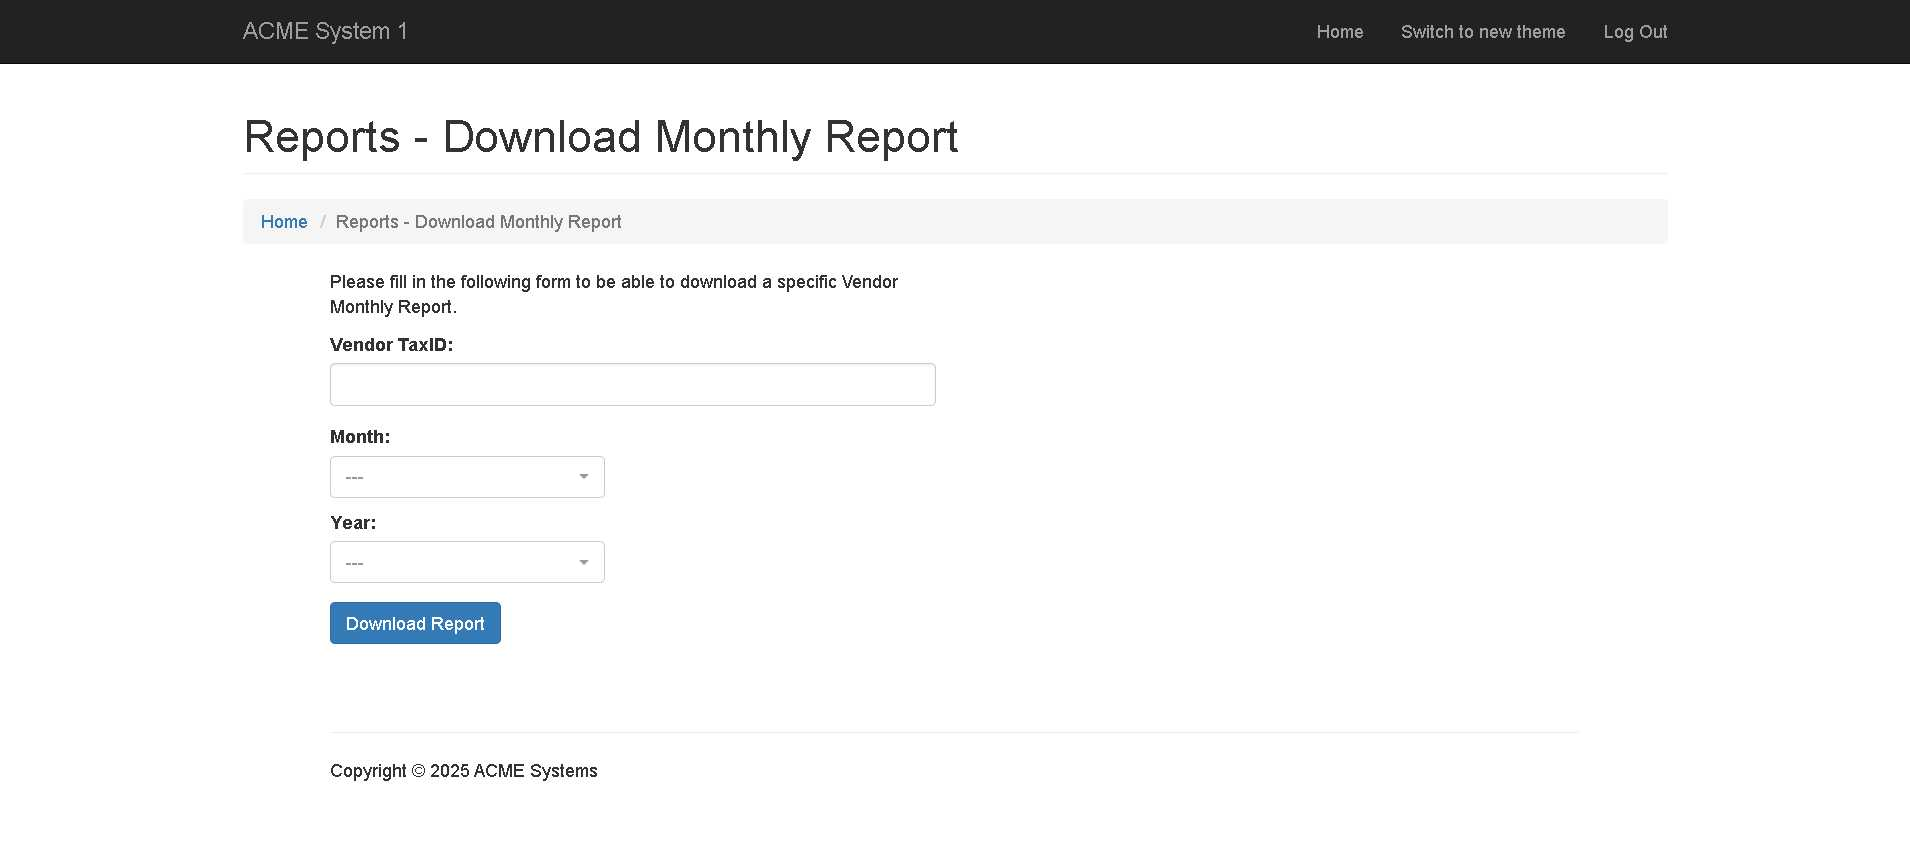
Task: Automation of the Generate Yearly Report Performer Part
Workflow: System1_DownloadMonthlyReports

Step 1 [try]: Use Edge Browser in window 'ACME System 1 - Download Monthly Report' (msedge.exe)

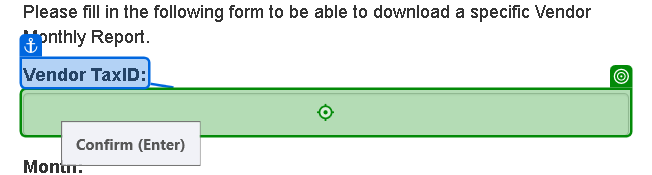
Step 2 [try]: type [in_strTaxID] into the text box in window 'ACME System 1 - Download Monthly Report' (msedge.exe)

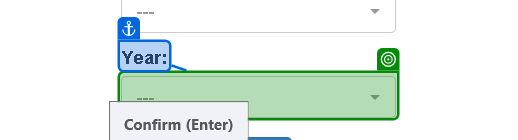
Step 3: select [in_strYear] in the button '---' in window 'ACME System 1 - Download Monthly Report' (msedge.exe)

Step 4 [then]: select [currentMonth] in the button in window 'ACME System 1 - Download Monthly Report' (msedge.exe) (no picture)

Step 5: click on the button 'Download Report' in window 'ACME System 1 - Download Monthly Report' (msedge.exe) (no picture)

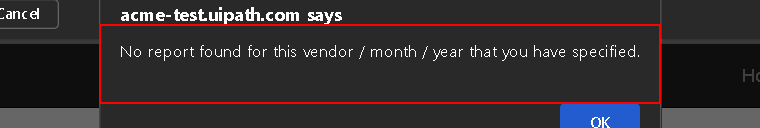
Step 6: find the pane in window 'ACME System 1 - Download Monthly Report*' (msedge.exe)

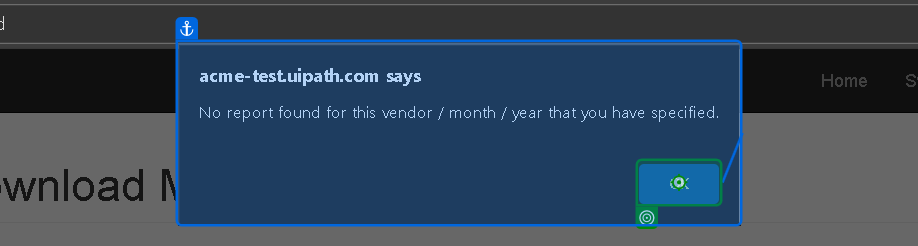
Step 7: click on the push button in window 'ACME System 1 - Download Monthly Report*' (msedge.exe)

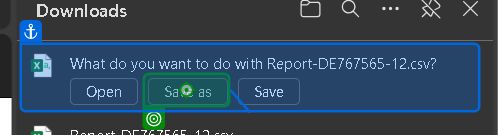
Step 8: click on the push button 'Save as' in window 'ACME System 1 - Download Monthly Report and 1 more page - Person*' (msedge.exe)

Step 9: type [in_strReportDirPath] into the tool bar 'Address:*' in window 'Save As' (msedge.exe) (no picture)

Step 10: click on the push button 'Go to "C:\Users\amray\OneDrive\Documents\UiPath\Save RandomWeath*' in window 'Save As' (msedge.exe) (no picture)

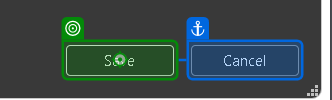
Step 11: click in window 'Save As' (msedge.exe)

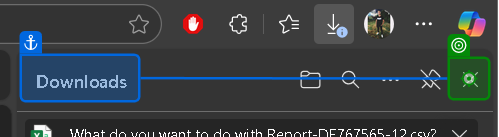
Step 12: click on the push button 'Close downloads' in window 'ACME System 1 - Download Monthly Report and 1 more page - Person*' (msedge.exe)
